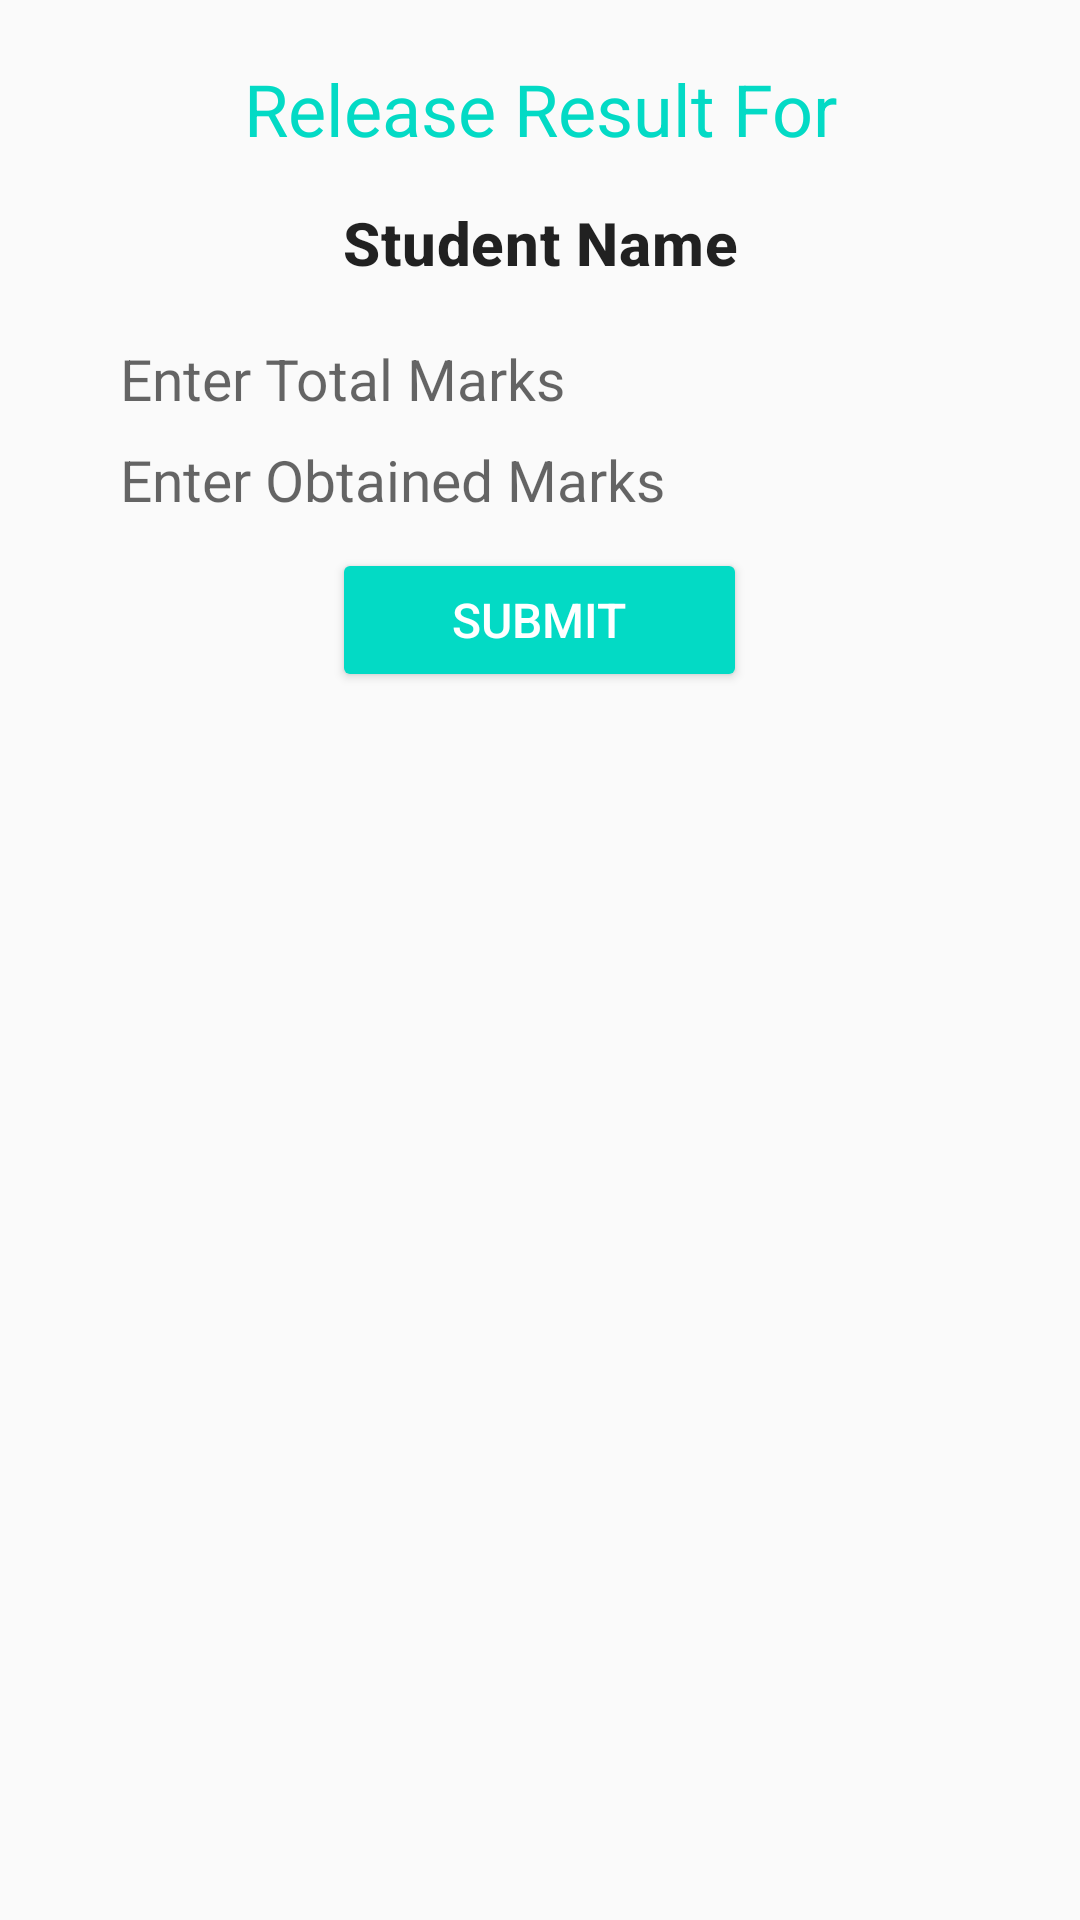

Write the Android layout XML for this screen, with the resource values it uses.
<!-- AndroidManifest.xml: application theme AppTheme -->
<!-- res/layout/fragment_post_result.xml -->
<?xml version="1.0" encoding="utf-8"?>
<RelativeLayout xmlns:android="http://schemas.android.com/apk/res/android"
    xmlns:app="http://schemas.android.com/apk/res-auto"
    xmlns:tools="http://schemas.android.com/tools"
    android:layout_width="match_parent"
    android:layout_height="wrap_content"
    tools:context="com.usamatariq.schoolmanagementsystem.dialogs.ShowResultFragment">

    <TextView
        android:layout_width="match_parent"
        android:layout_height="wrap_content"
        android:text="Release Result For"
        android:textAlignment="center"
        android:textColor="@color/colorAccent"
        android:padding="5dp"
        android:id="@+id/idddd"
        android:textAppearance="@style/TextAppearance.MaterialComponents.Headline5"
        android:layout_marginTop="15dp"
        android:layout_centerHorizontal="true"
        android:gravity="center_horizontal" />
    <TextView
        android:layout_width="match_parent"
        android:layout_height="wrap_content"
        android:text="Student Name"
        android:textAlignment="center"
        android:layout_below="@id/idddd"
        android:padding="10dp"
        android:id="@+id/selected_student_name"
        android:textAppearance="@style/TextAppearance.MaterialComponents.Headline6"
        android:textStyle="bold"
        android:gravity="center_horizontal" />

    <EditText
        android:id="@+id/edt_enter_total_marks"
        android:layout_width="match_parent"
        android:layout_height="wrap_content"
        android:layout_centerHorizontal="true"
        android:layout_marginLeft="40dp"
        android:layout_marginTop="9dp"
        android:layout_marginRight="40dp"
        android:textSize="19sp"
        android:layout_below="@+id/selected_student_name"
        android:background="@android:color/transparent"
        android:hint="Enter Total Marks"
        />

    <EditText
        android:id="@+id/edt_enter_obtained_marks"
        android:layout_width="match_parent"
        android:layout_height="wrap_content"
        android:layout_centerHorizontal="true"
        android:layout_marginLeft="40dp"
        android:layout_marginTop="8dp"
        android:layout_marginRight="40dp"
        android:layout_below="@id/edt_enter_total_marks"
        android:background="@android:color/transparent"
        android:hint="Enter Obtained Marks"
        android:textSize="19sp"
        />

    <Button
        android:layout_width="wrap_content"
        android:layout_height="wrap_content"
        android:layout_below="@id/edt_enter_obtained_marks"
        android:layout_centerHorizontal="true"
        android:layout_margin="10dp"
        android:backgroundTint="@color/colorAccent"
        android:paddingLeft="40dp"
        android:paddingRight="40dp"
        android:id="@+id/btn_submit_result"
        android:text="Submit"
        android:textColor="@android:color/white"
        android:textSize="16sp"
        app:cornerRadius="35dp" />

</RelativeLayout>
<!-- resources referenced by this layout -->
<resources>
  <style name="AppTheme" parent="Theme.AppCompat.Light.DarkActionBar">
          
          <item name="colorPrimary">@color/colorPrimary</item>
          <item name="colorPrimaryDark">@color/colorPrimaryDark</item>
          <item name="colorAccent">@color/colorAccent</item>
      </style>
  <!-- not gathered from this repository: default colours our renderer supplied (Android Studio template values) -->
  <color name="colorPrimary">#FF6200EE</color>
  <color name="colorPrimaryDark">#FF3700B3</color>
  <color name="colorAccent">#FF03DAC5</color>
</resources>
